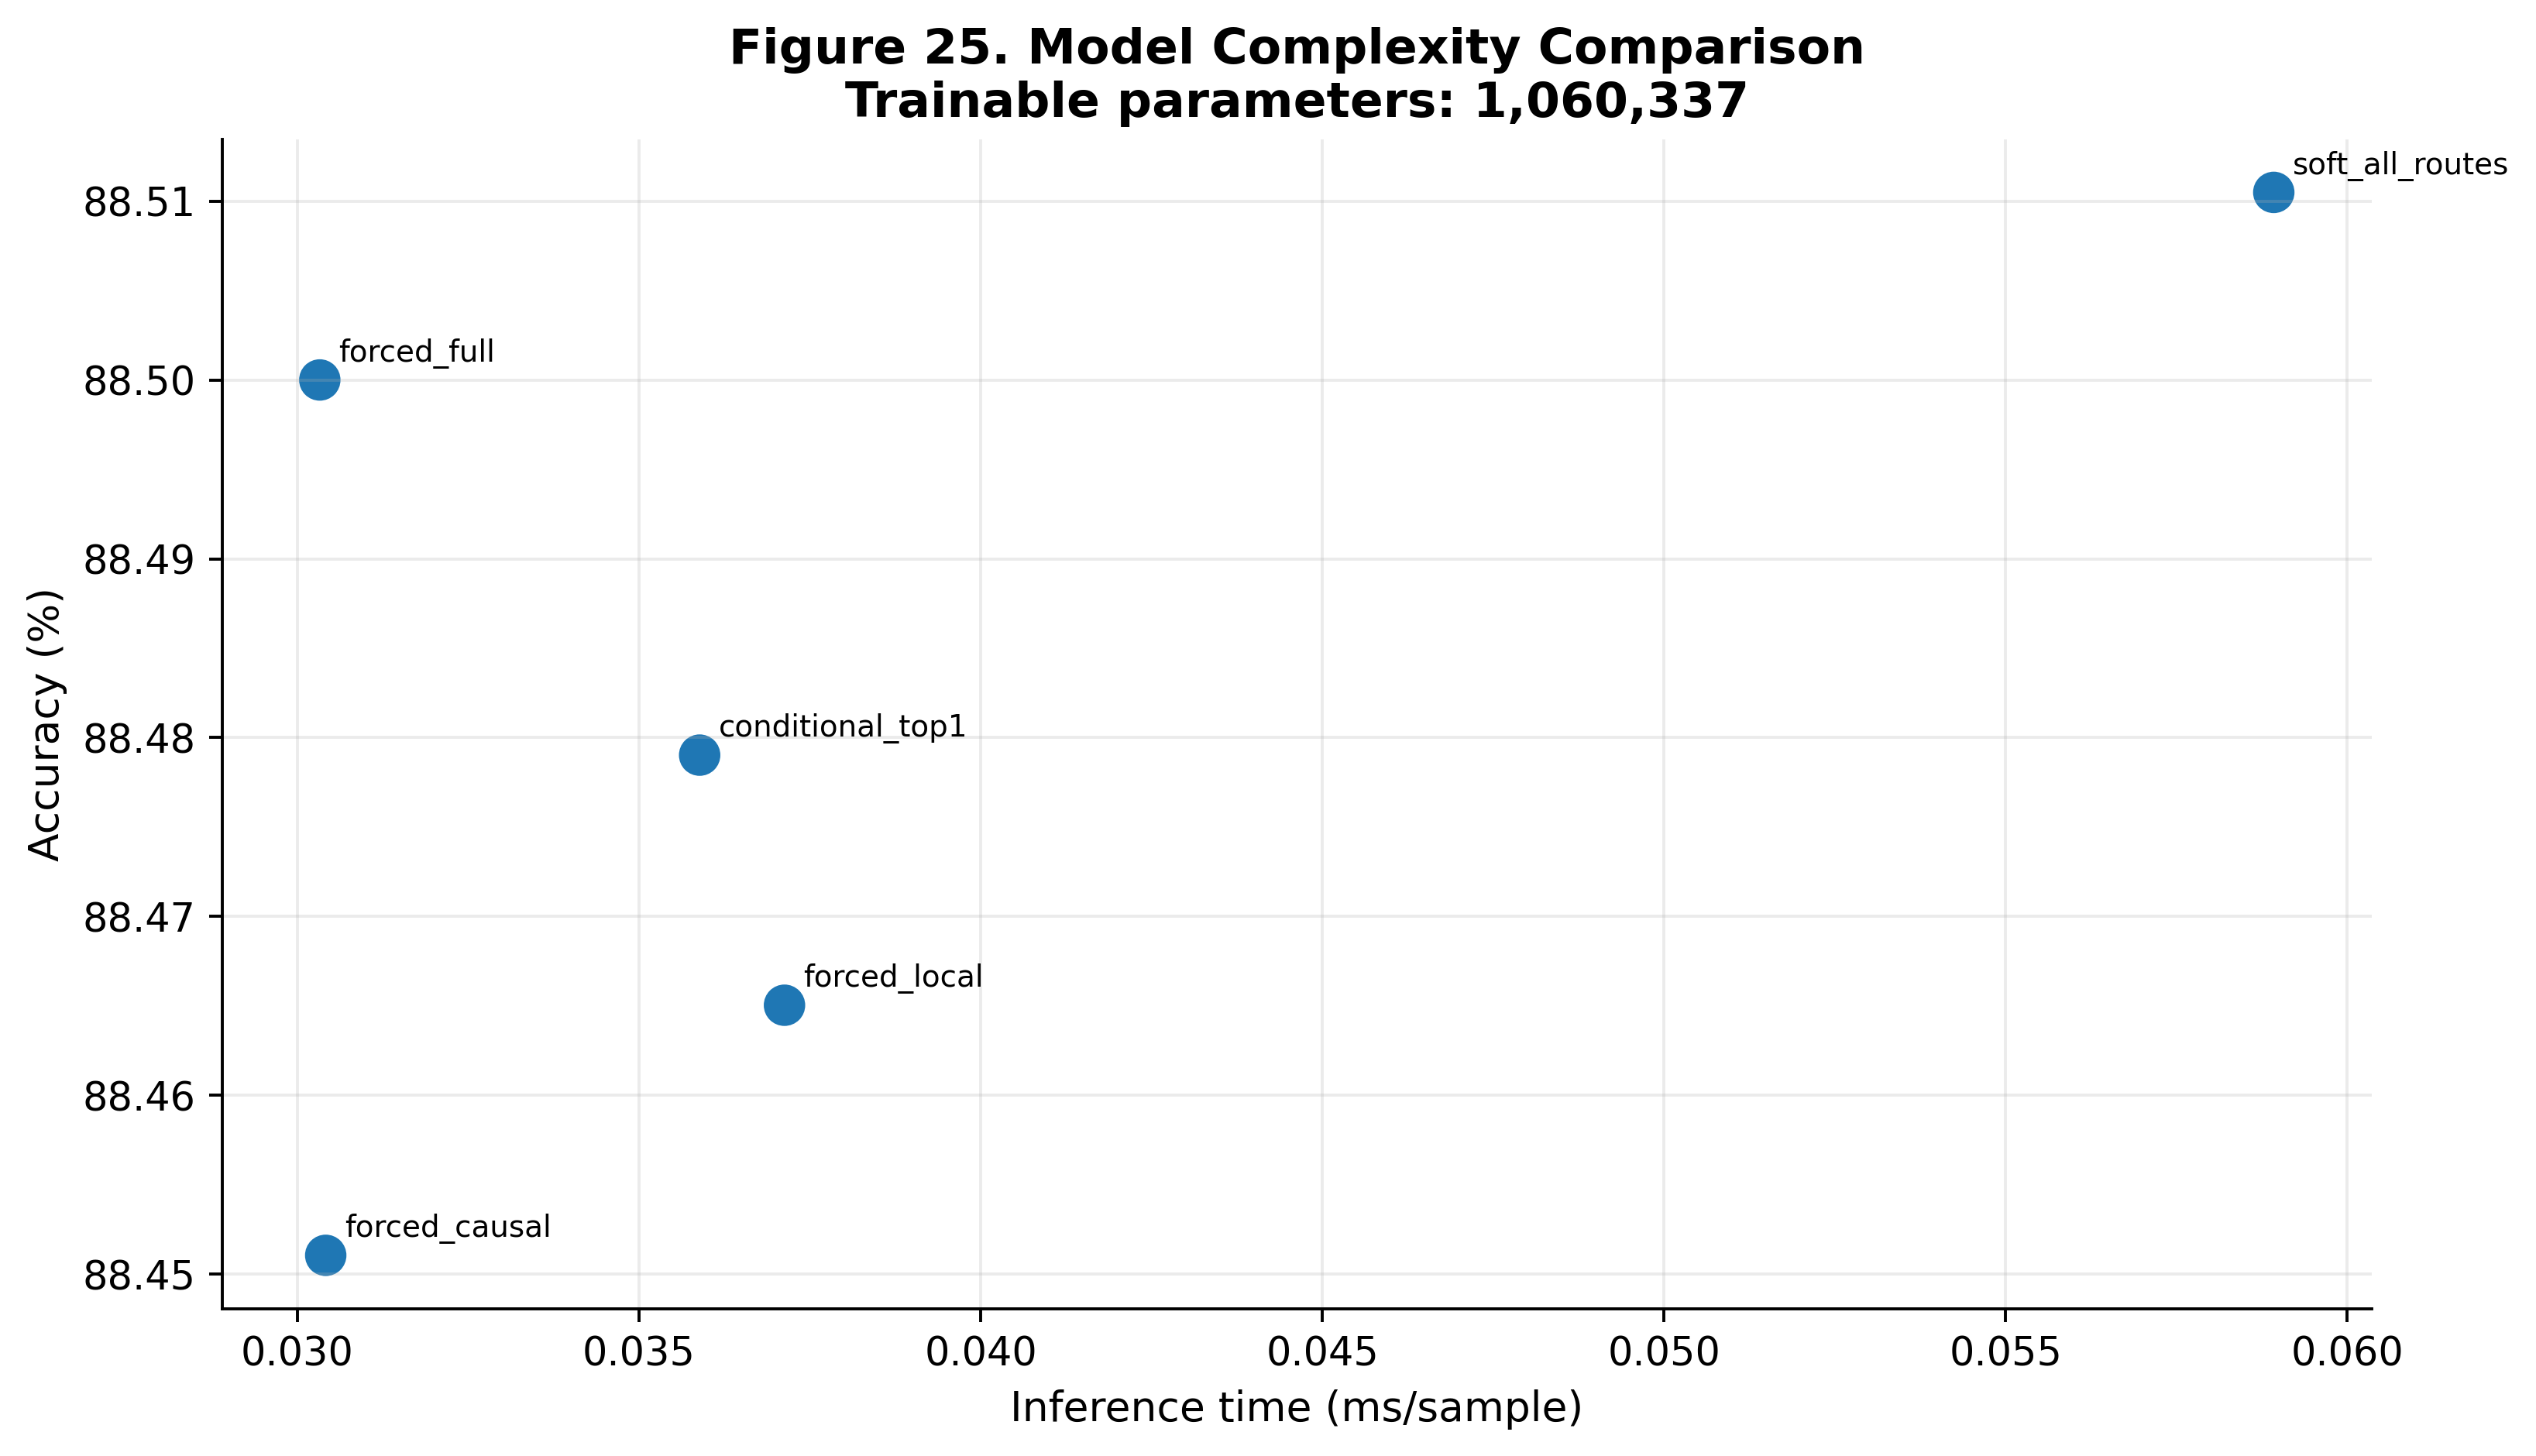

Data behind this chart, as committed beside it:
configuration, accuracy_percent, macro_f1, inference_ms_per_sample, parameters, flops
conditional_top1, 88.48, 0.8791, 0.03589, 1060337, 
soft_all_routes, 88.51, 0.8794, 0.05892, 1060337, 
forced_full, 88.5, 0.8793, 0.03033, 1060337, 
forced_causal, 88.45, 0.8788, 0.03041, 1060337, 
forced_local, 88.47, 0.879, 0.03713, 1060337, 
